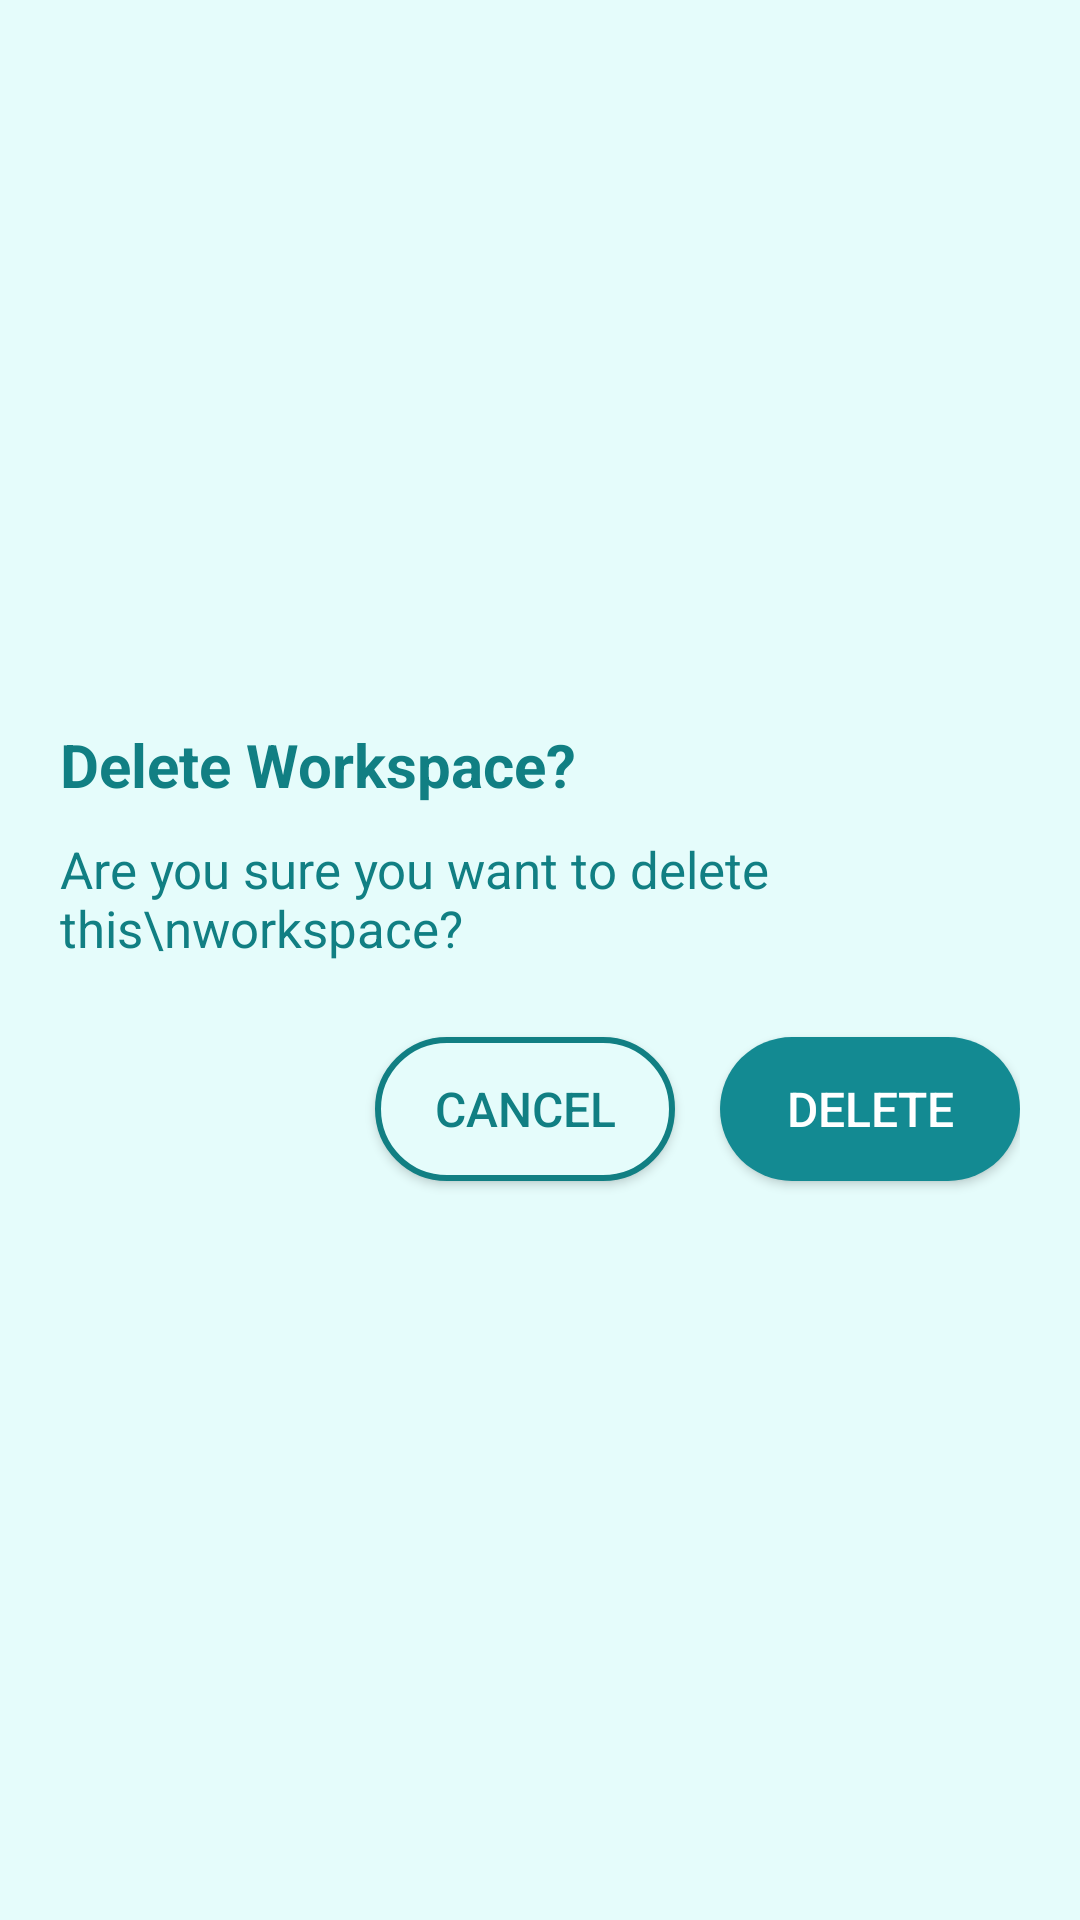

The Android layout XML behind this screen, and the referenced resources:
<!-- AndroidManifest.xml: application theme Theme.TeamsCollaboration -->
<!-- res/layout/custom_alert_dialogue.xml -->
<?xml version="1.0" encoding="utf-8"?>
<androidx.constraintlayout.widget.ConstraintLayout xmlns:android="http://schemas.android.com/apk/res/android"
    xmlns:app="http://schemas.android.com/apk/res-auto"
    android:layout_width="match_parent"
    android:layout_height="wrap_content"
    android:padding="-20dp"
    android:background="@color/background">

    <LinearLayout
        android:layout_width="match_parent"
        android:layout_height="wrap_content"
        android:orientation="vertical"
        android:padding="20dp"
        app:layout_constraintBottom_toBottomOf="parent"
        app:layout_constraintEnd_toEndOf="parent"
        app:layout_constraintStart_toStartOf="parent"
        app:layout_constraintTop_toTopOf="parent">

        <TextView
            android:id="@+id/dialogTitle"
            android:layout_width="match_parent"
            android:layout_height="wrap_content"
            android:paddingBottom="10dp"
            android:text="Delete Workspace?"
            android:textColor="@color/primary"
            android:textSize="20sp"
            android:textStyle="bold" />

        <TextView
            android:id="@+id/dialogMessage"
            android:layout_width="match_parent"
            android:layout_height="wrap_content"
            android:paddingBottom="20dp"
            android:text="Are you sure you want to delete this\nworkspace?"
            android:textColor="@color/primary"
            android:textSize="17sp" />

        <LinearLayout
            android:layout_width="match_parent"
            android:layout_height="wrap_content"
            android:gravity="end"
            android:orientation="horizontal">

            <androidx.appcompat.widget.AppCompatButton
                android:id="@+id/cancelButton"
                android:layout_width="100dp"
                android:layout_height="48dp"
                android:layout_marginTop="5dp"
                android:layout_marginEnd="5dp"
                android:layout_marginBottom="5dp"
                android:background="@drawable/buttonshape"
                android:padding="10dp"
                android:text="Cancel"
                android:textColor="@color/primary"
                android:textSize="16sp" />

            <androidx.appcompat.widget.AppCompatButton
                android:id="@+id/deleteButton"
                android:layout_width="100dp"
                android:layout_height="48dp"
                android:layout_marginStart="10dp"
                android:layout_marginTop="5dp"
                android:layout_marginBottom="5dp"
                android:background="@drawable/button_design"
                android:padding="10dp"
                android:text="Delete"
                android:textColor="@color/white"
                android:textSize="16sp" />
        </LinearLayout>
    </LinearLayout>

</androidx.constraintlayout.widget.ConstraintLayout>
<!-- resources referenced by this layout -->
<resources>
  <color name="background">#e5fcfb</color>
  <color name="primary">#117F83</color>
  <color name="white">#FFFFFFFF</color>
  <!-- drawable button_design (drawable) -->
  <?xml version="1.0" encoding="utf-8"?>
  <selector>
      <item>
          <shape xmlns:android="http://schemas.android.com/apk/res/android" android:shape="rectangle">
              <corners android:radius="60dp" />
              <solid android:color="@color/tertiary" />
          </shape>
      </item>
  </selector>
  <!-- drawable buttonshape (drawable) -->
  <?xml version="1.0" encoding="utf-8"?>
  <shape xmlns:android="http://schemas.android.com/apk/res/android">
      <solid android:color="@color/background"/>
      <corners android:radius="60dp"/>
      <stroke android:width="2dp" android:color="@color/primary"/>
  </shape>
  <style name="Theme.TeamsCollaboration" parent="Base.Theme.TeamsCollaboration" />
  <color name="tertiary">#138A92</color>
  <style name="Base.Theme.TeamsCollaboration" parent="Theme.Material3.DayNight.NoActionBar">
          
          
      </style>
</resources>
